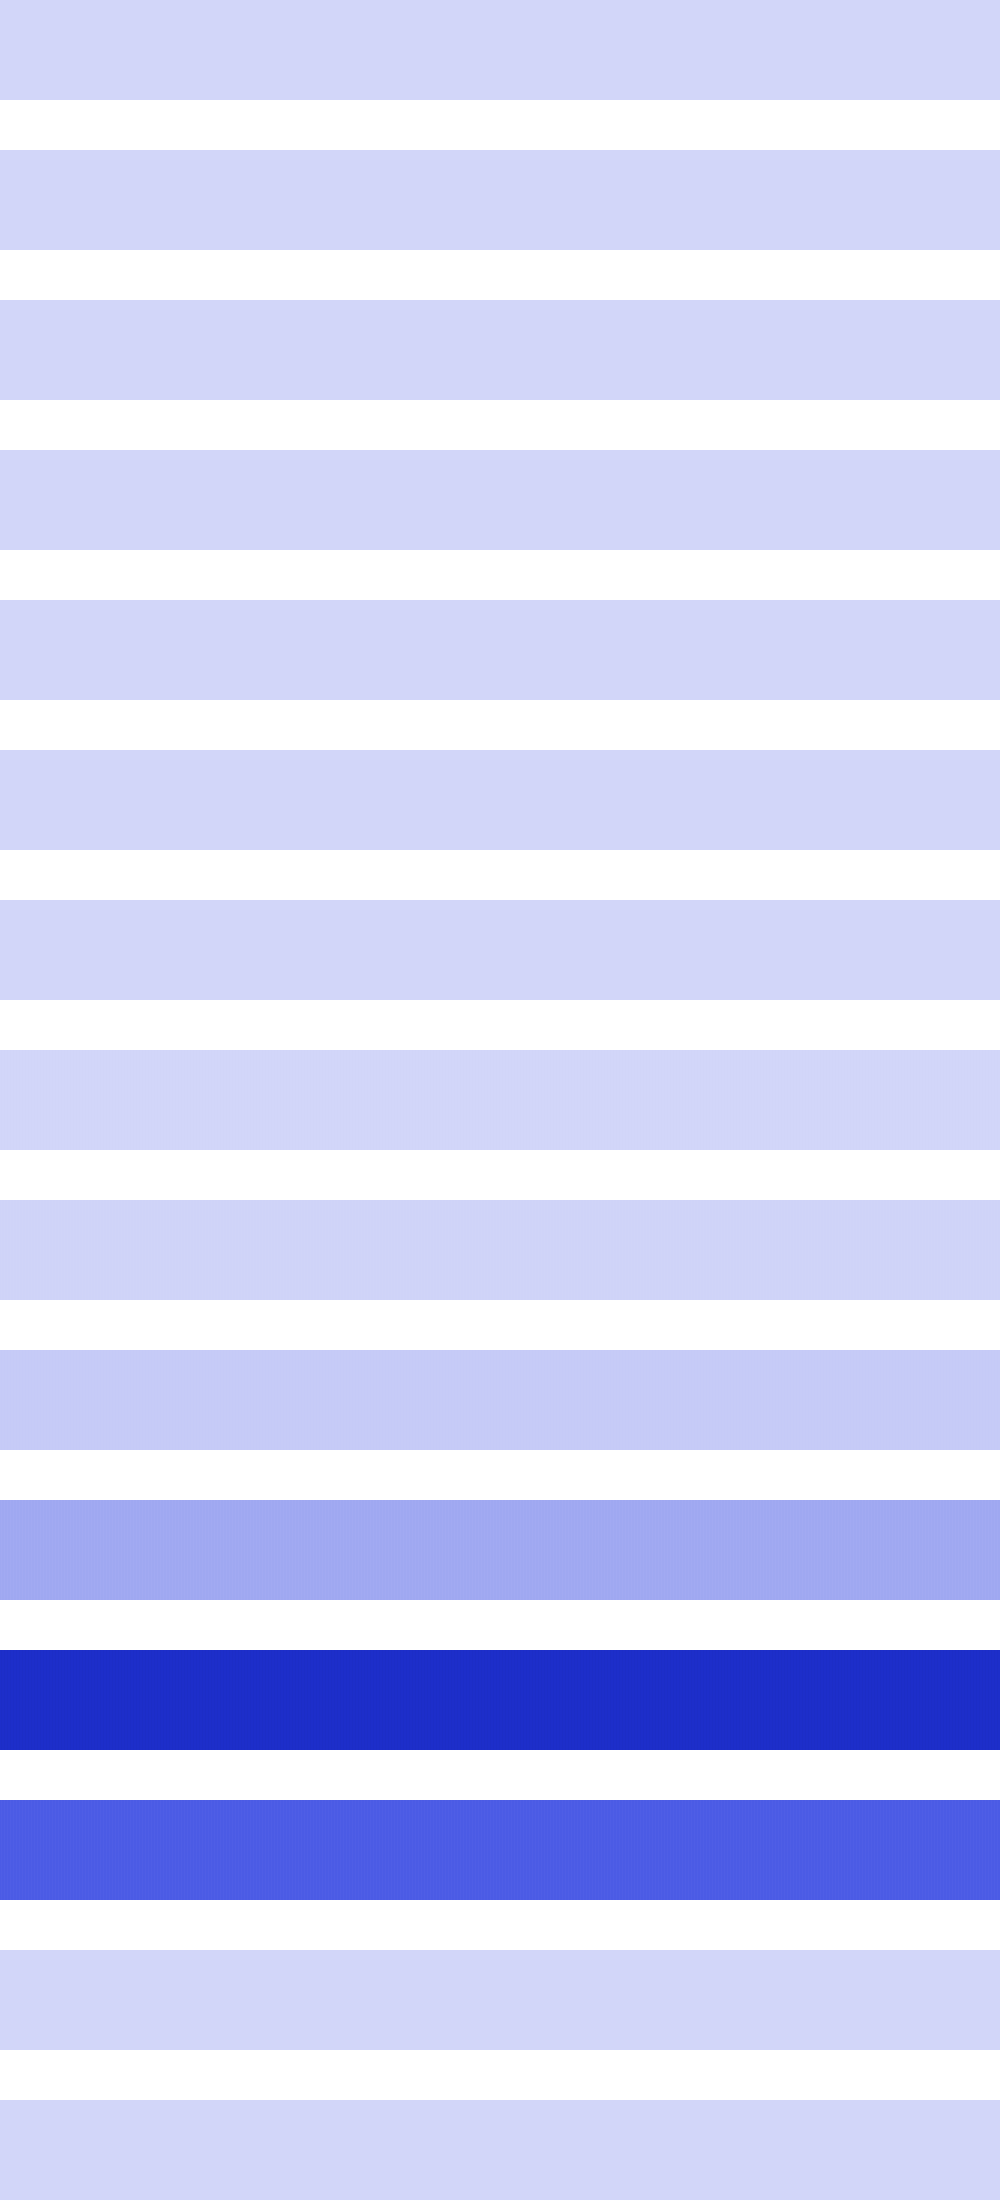

The data file committed next to this chart (first rows):
64, 64, 64, 64, 64, 64, 64, 64, 64, 64, 64, 64, 64, 64, 64, 64, 64, 64, 64, 64, 64, 64, 64, 64
256, 256, 256, 256, 256, 256, 256, 256, 256, 256, 256, 256, 256, 256, 256, 256, 1024, 1024, 1024, 1024, 1024, 1024, 1024, 1024
1024, 1024, 1024, 1024, 1024, 1024, 1024, 1024, 4096, 4096, 4096, 4096, 4096, 4096, 4096, 4096, 1024, 1024, 1024, 1024, 1024, 1024, 1024, 1024
4096, 4096, 4096, 4096, 16384, 16384, 16384, 16384, 4096, 4096, 4096, 4096, 4096, 4096, 4096, 4096, 16384, 16384, 16384, 16384, 4096, 4096, 4096, 4096
16384, 16384, 65536, 65536, 16384, 16384, 16384, 16384, 65536, 65536, 16384, 16384, 16384, 16384, 65536, 65536, 16384, 16384, 16384, 16384, 65536, 65536, 16384, 16384
65536, 262144, 65536, 65536, 262144, 65536, 65536, 262144, 65536, 65536, 262144, 65536, 65536, 262144, 65536, 65536, 262144, 65536, 65536, 262144, 65536, 65536, 262144, 65536
655360, 262144, 655360, 655360, 262144, 655360, 655360, 262144, 655360, 655360, 262144, 655360, 655360, 262144, 655360, 655360, 262144, 655360, 655360, 262144, 655360, 655360, 262144, 655360
1835008, 2621440, 1835008, 1835008, 2621440, 1835008, 1835008, 2621440, 1835008, 1835008, 2621440, 1835008, 1835008, 2621440, 1835008, 1835008, 2621440, 1835008, 1835008, 2621440, 1835008, 1835008, 2621440, 1835008
8912896, 7340032, 8912896, 8912896, 7340032, 8912896, 8912896, 7340032, 8912896, 8912896, 7340032, 8912896, 8912896, 7340032, 8912896, 8912896, 7340032, 8912896, 8912896, 7340032, 8912896, 8912896, 7340032, 8912896
32505856, 35651584, 32505856, 32505856, 35651584, 32505856, 32505856, 35651584, 32505856, 32505856, 35651584, 32505856, 32505856, 35651584, 32505856, 32505856, 35651584, 32505856, 32505856, 35651584, 32505856, 32505856, 35651584, 32505856
136314880, 130023424, 136314880, 136314880, 130023424, 136314880, 136314880, 130023424, 136314880, 136314880, 130023424, 136314880, 136314880, 130023424, 136314880, 136314880, 130023424, 136314880, 136314880, 130023424, 136314880, 136314880, 130023424, 136314880
532676608, 545259520, 532676608, 532676608, 545259520, 532676608, 532676608, 545259520, 532676608, 532676608, 545259520, 532676608, 532676608, 545259520, 532676608, 532676608, 545259520, 532676608, 532676608, 545259520, 532676608, 532676608, 545259520, 532676608
360710144, 352321536, 360710144, 360710144, 352321536, 360710144, 360710144, 352321536, 360710144, 360710144, 352321536, 360710144, 360710144, 352321536, 360710144, 360710144, 352321536, 360710144, 360710144, 352321536, 360710144, 360710144, 352321536, 360710144
0, 0, 0, 0, 0, 0, 0, 0, 0, 0, 0, 0, 0, 0, 0, 0, 0, 0, 0, 0, 0, 0, 0, 0
0, 0, 0, 0, 0, 0, 0, 0, 0, 0, 0, 0, 0, 0, 0, 0, 0, 0, 0, 0, 0, 0, 0, 0
